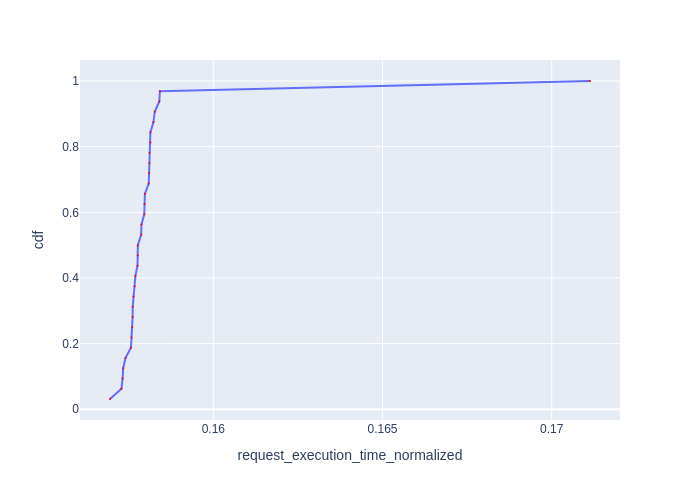

The data file committed next to this chart (first rows):
Request Id, request_execution_time_normalized, cdf
0_17, 0.1569, 0.03125
0_19, 0.1573, 0.0625
0_16, 0.1573, 0.09375
0_18, 0.1573, 0.125
0_23, 0.1574, 0.1562
0_20, 0.1576, 0.1875
0_25, 0.1576, 0.2188
0_24, 0.1576, 0.25
0_22, 0.1576, 0.2812
0_21, 0.1576, 0.3125
0_5, 0.1576, 0.3438
0_26, 0.1577, 0.375
0_3, 0.1577, 0.4062
0_6, 0.1578, 0.4375
0_27, 0.1578, 0.4688
0_4, 0.1578, 0.5
0_12, 0.1579, 0.5312
0_2, 0.1579, 0.5625
0_11, 0.158, 0.5938
0_1, 0.158, 0.625
0_9, 0.158, 0.6562
0_29, 0.1581, 0.6875
0_13, 0.1581, 0.7188
0_8, 0.1581, 0.75
0_28, 0.1581, 0.7812
0_7, 0.1581, 0.8125
0_10, 0.1581, 0.8438
0_15, 0.1582, 0.875
0_14, 0.1583, 0.9062
0_30, 0.1584, 0.9375
0_31, 0.1584, 0.9688
0_0, 0.1711, 1.0
